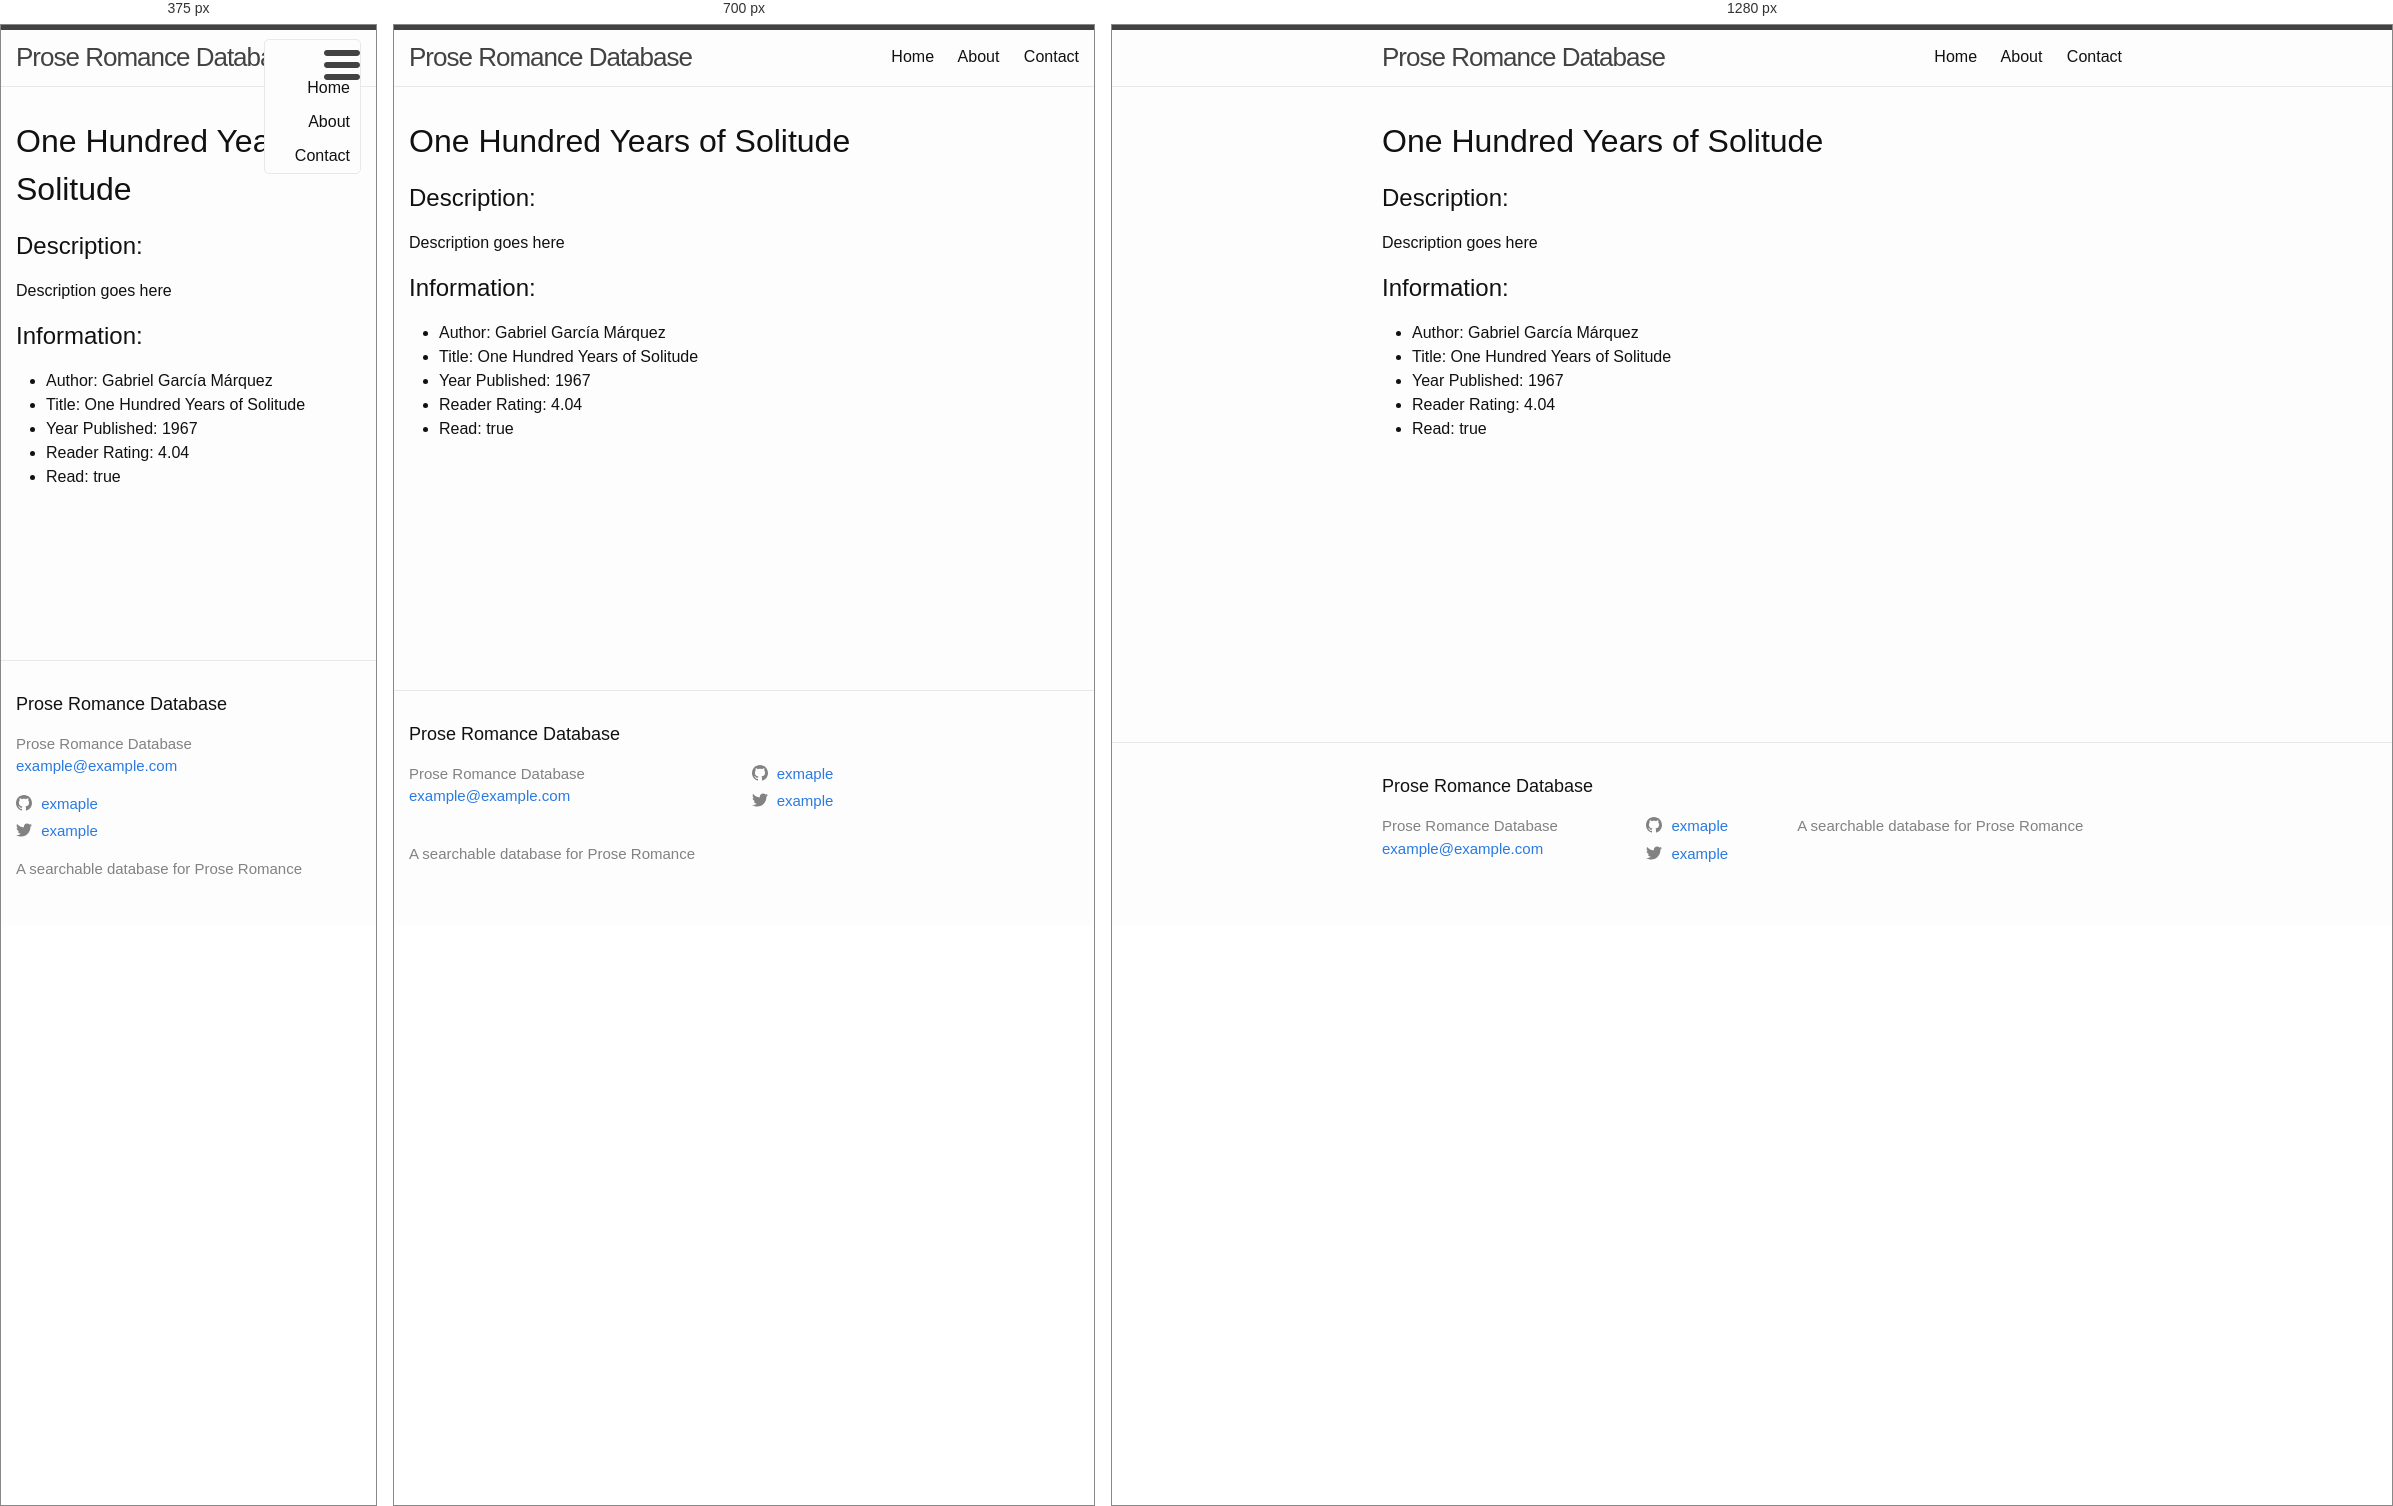
Rendered at 375 px, 700 px and 1280 px, left to right.

<!-- file: one-hundred-years-of-solitude.html -->
<!DOCTYPE html>
<html>

    <head>
  <meta charset="utf-8">
  <meta http-equiv="X-UA-Compatible" content="IE=edge">
  <meta name="viewport" content="width=device-width, initial-scale=1"><!-- Begin Jekyll SEO tag v2.8.0 -->
<title>One Hundred Years of Solitude | Prose Romance Database</title>
<meta name="generator" content="Jekyll v3.10.0" />
<meta property="og:title" content="One Hundred Years of Solitude" />
<meta name="author" content="Gabriel García Márquez" />
<meta property="og:locale" content="en_US" />
<meta name="description" content="A searchable database for Prose Romance" />
<meta property="og:description" content="A searchable database for Prose Romance" />
<link rel="canonical" href="/all-books/one-hundred-years-of-solitude.html" />
<meta property="og:url" content="/all-books/one-hundred-years-of-solitude.html" />
<meta property="og:site_name" content="Prose Romance Database" />
<meta property="og:type" content="website" />
<meta name="twitter:card" content="summary" />
<meta property="twitter:title" content="One Hundred Years of Solitude" />
<script type="application/ld+json">
{"@context":"https://schema.org","@type":"WebPage","author":{"@type":"Person","name":"Gabriel García Márquez"},"description":"A searchable database for Prose Romance","headline":"One Hundred Years of Solitude","url":"/all-books/one-hundred-years-of-solitude.html"}</script>
<!-- End Jekyll SEO tag -->
<link rel="stylesheet" href="/assets/main.css"><link type="application/atom+xml" rel="alternate" href="/feed.xml" title="Prose Romance Database" /></head>


  <body>

    <header class="site-header">

  <div class="wrapper">

    <a class="site-title" href="/">Prose Romance Database</a>

    <nav class="site-nav">
      <a href="#" class="menu-icon">
        <svg viewBox="0 0 18 15">
          <path fill="#424242" d="M18,1.484c0,0.82-0.665,1.484-1.484,1.484H1.484C0.665,2.969,0,2.304,0,1.484l0,0C0,0.665,0.665,0,1.484,0 h15.031C17.335,0,18,0.665,18,1.484L18,1.484z"/>
          <path fill="#424242" d="M18,7.516C18,8.335,17.335,9,16.516,9H1.484C0.665,9,0,8.335,0,7.516l0,0c0-0.82,0.665-1.484,1.484-1.484 h15.031C17.335,6.031,18,6.696,18,7.516L18,7.516z"/>
          <path fill="#424242" d="M18,13.516C18,14.335,17.335,15,16.516,15H1.484C0.665,15,0,14.335,0,13.516l0,0 c0-0.82,0.665-1.484,1.484-1.484h15.031C17.335,12.031,18,12.696,18,13.516L18,13.516z"/>
        </svg>
      </a>

      <div class="trigger">
        <a class="page-link" href="/">Home</a>
        <a class="page-link" href="/about">About</a>
        <a class="page-link" href="/contact">Contact</a>
      </div>
    </nav>

  </div>

</header>


    <div class="page-content">
      <div class="wrapper">
        <h1>One Hundred Years of Solitude</h1>

<h2>Description:</h2>
<p>Description goes here</p>


<h2>Information:</h2>
<ul>
    <li>Author: Gabriel García Márquez</li>
    <li>Title: One Hundred Years of Solitude</li>
    <li>Year Published: 1967</li>
    <li>Reader Rating: 4.04</li>
    <li>Read: true</li>
</ul>


      </div>
    </div>

    <footer class="site-footer h-card">
  <data class="u-url" href="/"></data>

  <div class="wrapper">

    <h2 class="footer-heading">Prose Romance Database</h2>

    <div class="footer-col-wrapper">
      <div class="footer-col footer-col-1">
        <ul class="contact-list">
          <li class="p-name">Prose Romance Database</li><li><a class="u-email" href="mailto:example@example.com">example@example.com</a></li></ul>
      </div>

      <div class="footer-col footer-col-2"><ul class="social-media-list"><li><a href="https://github.com/exmaple"><svg class="svg-icon"><use xlink:href="/assets/minima-social-icons.svg#github"></use></svg> <span class="username">exmaple</span></a></li><li><a href="https://www.twitter.com/example"><svg class="svg-icon"><use xlink:href="/assets/minima-social-icons.svg#twitter"></use></svg> <span class="username">example</span></a></li></ul>
</div>

      <div class="footer-col footer-col-3">
        <p>A searchable database for Prose Romance</p>
      </div>
    </div>

  </div>

</footer>


    

  </body>
  

</html>

/* @media block from main.css */
@media screen and (max-width: 800px) { .wrapper { max-width: -webkit-calc(800px - (30px)); max-width: calc(800px - (30px)); padding-right: 15px; padding-left: 15px; } }

/* @media block from main.css */
@media screen and (max-width: 600px) { .site-nav { position: absolute; top: 9px; right: 15px; background-color: #fdfdfd; border: 1px solid #e8e8e8; border-radius: 5px; text-align: right; }
  .site-nav label[for="nav-trigger"] { display: block; float: right; width: 36px; height: 36px; z-index: 2; cursor: pointer; }
  .site-nav .menu-icon { display: block; float: right; width: 36px; height: 26px; line-height: 0; padding-top: 10px; text-align: center; }
  .site-nav .menu-icon > svg { fill: #424242; }
  .site-nav input ~ .trigger { clear: both; display: none; }
  .site-nav input:checked ~ .trigger { display: block; padding-bottom: 5px; }
  .site-nav .page-link { display: block; padding: 5px 10px; margin-left: 20px; }
  .site-nav .page-link:not(:last-child) { margin-right: 0; } }

/* @media block from main.css */
@media screen and (max-width: 800px) { .footer-col-1, .footer-col-2 { width: -webkit-calc(50% - (30px / 2)); width: calc(50% - (30px / 2)); }
  .footer-col-3 { width: -webkit-calc(100% - (30px / 2)); width: calc(100% - (30px / 2)); } }

/* @media block from main.css */
@media screen and (max-width: 600px) { .footer-col { float: none; width: -webkit-calc(100% - (30px / 2)); width: calc(100% - (30px / 2)); } }

/* @media block from main.css */
@media screen and (max-width: 800px) { .post-title { font-size: 36px; } }

/* @media block from main.css */
@media screen and (max-width: 800px) { .post-content h2 { font-size: 28px; } }

/* @media block from main.css */
@media screen and (max-width: 800px) { .post-content h3 { font-size: 22px; } }

/* @media block from main.css */
@media screen and (max-width: 800px) { .post-content h4 { font-size: 18px; } }